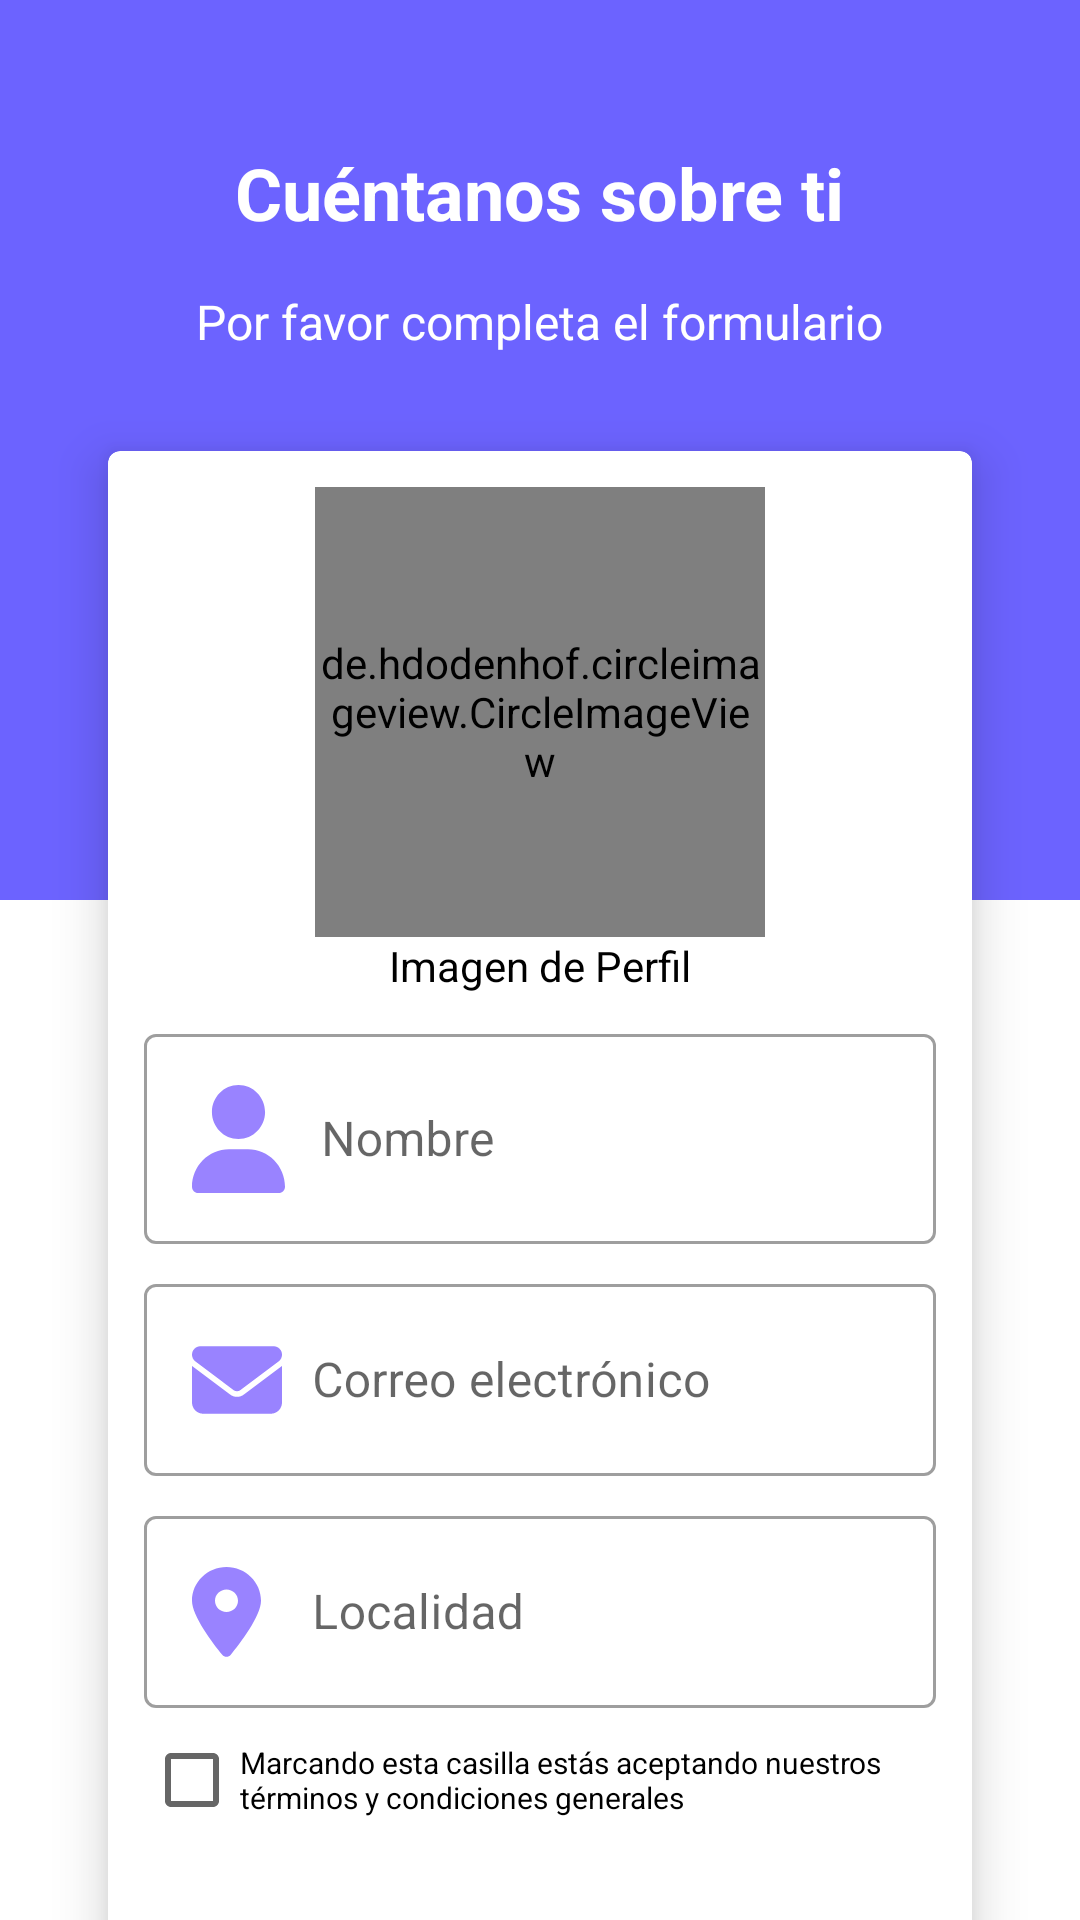

Write the Android layout XML for this screen, with the resource values it uses.
<!-- AndroidManifest.xml: application theme Theme.GameHub -->
<!-- res/layout/activity_register.xml -->
<?xml version="1.0" encoding="utf-8"?>
<androidx.core.widget.NestedScrollView xmlns:android="http://schemas.android.com/apk/res/android"
    xmlns:app="http://schemas.android.com/apk/res-auto"
    xmlns:tools="http://schemas.android.com/tools"
    android:layout_width="match_parent"
    android:layout_height="match_parent"
    tools:context=".auth.RegisterActivity">

    <LinearLayout
        android:layout_width="match_parent"
        android:layout_height="match_parent"
        android:orientation="vertical">
        
        <LinearLayout
            android:layout_width="match_parent"
            android:layout_height="300dp"
            android:background="@color/colorPrimary"
            android:orientation="vertical">
            <TextView
                android:layout_width="wrap_content"
                android:layout_height="wrap_content"
                android:textColor="@color/white"
                android:layout_gravity="center_horizontal"
                android:layout_marginTop="48dp"
                android:textStyle="bold"
                android:textSize="24sp"
                android:text="Cuéntanos sobre ti"/>
            <TextView
                android:layout_width="wrap_content"
                android:layout_height="wrap_content"
                android:textColor="@color/white"
                android:layout_gravity="center_horizontal"
                android:layout_marginTop="16dp"
                android:textSize="16sp"
                android:text="Por favor completa el formulario"/>
        </LinearLayout>

        <com.google.android.material.card.MaterialCardView
            android:layout_width="match_parent"
            android:layout_height="wrap_content"
            android:layout_marginTop="-150dp"
            android:layout_marginBottom="30dp"
            android:layout_marginHorizontal="36dp"
            app:cardElevation="10dp"
            android:id="@+id/numberLayout"
            app:layout_constraintTop_toBottomOf="@+id/imageView2">

            <LinearLayout
                android:layout_width="match_parent"
                android:layout_height="wrap_content"
                android:layout_margin="12dp"
                android:orientation="vertical"
                app:layout_constraintTop_toBottomOf="@+id/imageView2">

                <de.hdodenhof.circleimageview.CircleImageView
                    android:id="@+id/userImage"
                    android:layout_width="150dp"
                    android:layout_height="150dp"
                    android:layout_gravity="center_horizontal"
                    android:src="@drawable/undraw_female_avatar"/>

                <TextView
                    android:layout_width="wrap_content"
                    android:layout_height="wrap_content"
                    android:text="Imagen de Perfil"
                    android:textColor="@color/black"
                    android:layout_gravity="center_horizontal"/>

                <com.google.android.material.textfield.TextInputLayout
                    style="@style/Widget.MaterialComponents.TextInputLayout.OutlinedBox"
                    android:layout_width="match_parent"
                    android:layout_height="match_parent"
                    android:layout_marginTop="8dp">

                    <com.google.android.material.textfield.TextInputEditText
                        android:layout_width="match_parent"
                        android:layout_height="wrap_content"
                        android:drawableLeft="@drawable/user_solid"
                        android:drawablePadding="12dp"
                        android:id="@+id/userName"
                        android:inputType="text"
                        android:hint="Nombre" />

                </com.google.android.material.textfield.TextInputLayout>

                <com.google.android.material.textfield.TextInputLayout
                    style="@style/Widget.MaterialComponents.TextInputLayout.OutlinedBox"
                    android:layout_width="match_parent"
                    android:layout_height="match_parent"
                    android:layout_marginTop="8dp">

                    <com.google.android.material.textfield.TextInputEditText
                        android:layout_width="match_parent"
                        android:layout_height="wrap_content"
                        android:drawableLeft="@drawable/envelope_solid"
                        android:drawablePadding="10dp"
                        android:id="@+id/userEmail"
                        android:inputType="textEmailAddress"
                        android:hint="Correo electrónico" />

                </com.google.android.material.textfield.TextInputLayout>

                <com.google.android.material.textfield.TextInputLayout
                    style="@style/Widget.MaterialComponents.TextInputLayout.OutlinedBox"
                    android:layout_width="match_parent"
                    android:layout_height="match_parent"
                    android:layout_marginTop="8dp">

                    <com.google.android.material.textfield.TextInputEditText
                        android:layout_width="match_parent"
                        android:layout_height="wrap_content"
                        android:drawableLeft="@drawable/location_dot_solid"
                        android:drawablePadding="17dp"
                        android:id="@+id/userCity"
                        android:inputType="text"
                        android:hint="Localidad" />

                </com.google.android.material.textfield.TextInputLayout>

                <CheckBox
                    android:id="@+id/termsCondition"
                    android:layout_width="wrap_content"
                    android:layout_height="wrap_content"
                    android:layout_gravity="center_horizontal"
                    android:textSize="10sp"
                    android:text="Marcando esta casilla estás aceptando nuestros términos y condiciones generales"/>

                <TextView
                    android:background="@drawable/btn_bg"
                    android:id="@+id/saveData"
                    android:gravity="center"
                    android:textColor="@color/white"
                    android:layout_width="match_parent"
                    android:layout_marginTop="10dp"
                    android:text="Registrarse"
                    android:layout_height="45dp" />

            </LinearLayout>

        </com.google.android.material.card.MaterialCardView>


    </LinearLayout>
</androidx.core.widget.NestedScrollView>
<!-- resources referenced by this layout -->
<resources>
  <color name="black">#FF000000</color>
  <color name="colorPrimary">#6C63FF</color>
  <color name="white">#FFFFFFFF</color>
  <!-- drawable envelope_solid (drawable) -->
  <vector xmlns:android="http://schemas.android.com/apk/res/android"
      android:width="30dp"
      android:height="30dp"
      android:viewportWidth="512"
      android:viewportHeight="512">
    <path
        android:fillColor="@color/colorSecondary"
        android:pathData="M48,64C21.5,64 0,85.5 0,112c0,15.1 7.1,29.3 19.2,38.4L236.8,313.6c11.4,8.5 27,8.5 38.4,0L492.8,150.4c12.1,-9.1 19.2,-23.3 19.2,-38.4c0,-26.5 -21.5,-48 -48,-48H48zM0,176V384c0,35.3 28.7,64 64,64H448c35.3,0 64,-28.7 64,-64V176L294.4,339.2c-22.8,17.1 -54,17.1 -76.8,0L0,176z"/>
  </vector>
  <!-- drawable location_dot_solid (drawable) -->
  <vector xmlns:android="http://schemas.android.com/apk/res/android"
      android:width="23dp"
      android:height="30dp"
      android:viewportWidth="384"
      android:viewportHeight="512">
    <path
        android:fillColor="@color/colorSecondary"
        android:pathData="M215.7,499.2C267,435 384,279.4 384,192C384,86 298,0 192,0S0,86 0,192c0,87.4 117,243 168.3,307.2c12.3,15.3 35.1,15.3 47.4,0zM192,256c-35.3,0 -64,-28.7 -64,-64s28.7,-64 64,-64s64,28.7 64,64s-28.7,64 -64,64z"/>
  </vector>
  <!-- drawable user_solid (drawable) -->
  <vector xmlns:android="http://schemas.android.com/apk/res/android"
      android:width="31dp"
      android:height="36dp"
      android:viewportWidth="448"
      android:viewportHeight="512">
    <path
        android:fillColor="@color/colorSecondary"
        android:pathData="M224,256c70.7,0 128,-57.3 128,-128S294.7,0 224,0S96,57.3 96,128s57.3,128 128,128zM178.3,304C79.8,304 0,383.8 0,482.3C0,498.7 13.3,512 29.7,512L418.3,512c16.4,0 29.7,-13.3 29.7,-29.7C448,383.8 368.2,304 269.7,304L178.3,304z"/>
  </vector>
  <style name="Theme.GameHub" parent="Theme.MaterialComponents.DayNight.DarkActionBar">
          
          <item name="colorPrimary">@color/colorPrimary</item>
          <item name="colorPrimaryVariant">@color/colorPrimary</item>
          <item name="colorOnPrimary">@color/white</item>
          
          <item name="colorSecondary">@color/colorPrimary</item>
          <item name="colorSecondaryVariant">@color/colorPrimary</item>
          <item name="colorOnSecondary">@color/black</item>
          
          <item name="android:statusBarColor">?attr/colorPrimaryVariant</item>
          
      </style>
  <color name="colorSecondary">#9983FF</color>
</resources>
